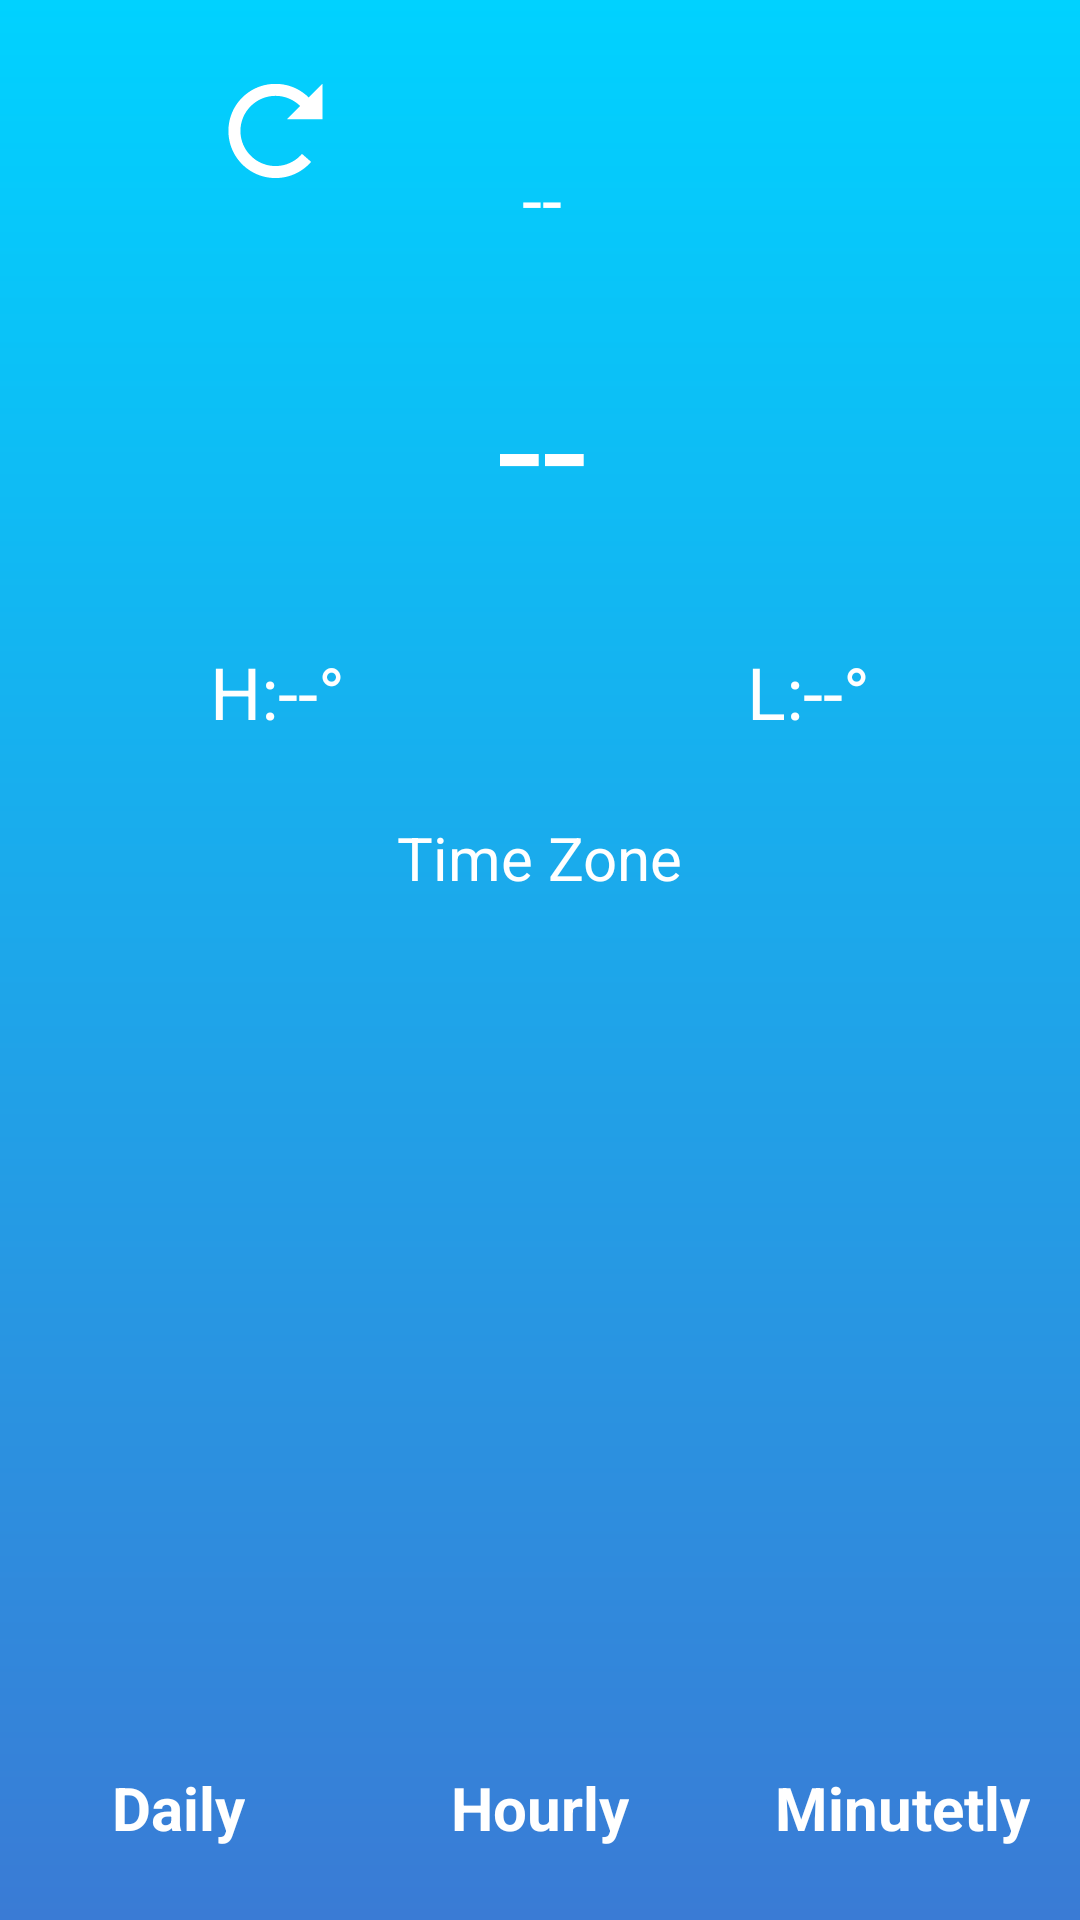

Here is an Android app screen rendered from its layout file. Give the layout XML and the strings, colors and styles it references.
<!-- AndroidManifest.xml: application theme AppTheme -->
<!-- res/layout/activity_main.xml -->
<?xml version="1.0" encoding="utf-8"?>
<android.support.constraint.ConstraintLayout xmlns:android="http://schemas.android.com/apk/res/android"
    xmlns:app="http://schemas.android.com/apk/res-auto"
    xmlns:tools="http://schemas.android.com/tools"
    android:layout_width="match_parent"
    android:layout_height="match_parent"
    android:background="@drawable/bg_gradient_color"
    tools:context=".MainActivity">


    <ImageView
        android:id="@+id/iconImageView"
        android:layout_width="wrap_content"
        android:layout_height="wrap_content"
        android:layout_marginTop="30dp"
        android:src="@drawable/na"
        app:layout_constraintEnd_toEndOf="parent"
        app:layout_constraintHorizontal_bias="0.502"
        app:layout_constraintStart_toStartOf="parent"
        app:layout_constraintTop_toTopOf="parent" />

    <TextView
        android:id="@+id/descriptionTextView"
        style="@style/mainStyleColorWeatherApp"
        android:layout_width="wrap_content"
        android:layout_height="wrap_content"
        android:layout_marginTop="10dp"
        android:text="@string/partly_cloudy"
        android:textSize="24sp"
        app:layout_constraintEnd_toEndOf="@+id/iconImageView"
        app:layout_constraintHorizontal_bias="0.571"
        app:layout_constraintStart_toStartOf="@+id/iconImageView"
        app:layout_constraintTop_toBottomOf="@+id/iconImageView" />

    <TextView
        android:id="@+id/currentTempTextView"
        style="@style/mainStyleColorWeatherApp"
        android:layout_width="wrap_content"
        android:layout_height="wrap_content"
        android:layout_marginTop="10dp"
        android:text="--"
        android:textSize="54sp"
        app:layout_constraintEnd_toEndOf="@+id/descriptionTextView"
        app:layout_constraintStart_toStartOf="@+id/descriptionTextView"
        app:layout_constraintTop_toBottomOf="@+id/descriptionTextView" />

    <ImageView
        android:id="@+id/degreeImageView"
        android:layout_width="26dp"
        android:layout_height="19dp"
        android:layout_marginEnd="8dp"
        android:layout_marginRight="8dp"
        android:src="@drawable/degree"
        app:layout_constraintBottom_toBottomOf="@+id/currentTempTextView"
        app:layout_constraintEnd_toStartOf="@+id/currentTempTextView"
        app:layout_constraintHorizontal_bias="0.078"
        app:layout_constraintStart_toEndOf="@+id/currentTempTextView"
        app:layout_constraintTop_toTopOf="@+id/currentTempTextView"
        app:layout_constraintVertical_bias="0.12" />

    <TextView
        android:id="@+id/highTempTextView"
        style="@style/mainStyleColorWeatherApp"
        android:layout_width="wrap_content"
        android:layout_height="wrap_content"
        android:layout_marginStart="60dp"
        android:layout_marginLeft="60dp"
        android:layout_marginTop="10dp"
        android:text="H:--°"
        android:textSize="24sp"
        app:layout_constraintStart_toStartOf="parent"
        app:layout_constraintTop_toBottomOf="@+id/currentTempTextView" />

    <TextView
        android:id="@+id/lowTempTextView"
        style="@style/mainStyleColorWeatherApp"
        android:layout_width="wrap_content"
        android:layout_height="wrap_content"
        android:layout_marginTop="10dp"
        android:layout_marginEnd="60dp"
        android:layout_marginRight="60dp"
        android:text="L:--°"
        android:textSize="24sp"
        app:layout_constraintEnd_toEndOf="parent"
        app:layout_constraintTop_toBottomOf="@+id/currentTempTextView" />

    <android.support.constraint.Guideline
        android:id="@+id/guideline"
        android:layout_width="wrap_content"
        android:layout_height="wrap_content"
        android:orientation="vertical"
        app:layout_constraintGuide_percent="0.33" />

    <android.support.constraint.Guideline
        android:id="@+id/guideline2"
        android:layout_width="wrap_content"
        android:layout_height="wrap_content"
        android:orientation="vertical"
        app:layout_constraintGuide_percent="0.67" />

    <TextView
        android:id="@+id/btnMenu1TextView"
        style="@style/menuButtonsColorWeatherApp"
        android:layout_width="wrap_content"
        android:layout_height="wrap_content"
        android:layout_marginStart="8dp"
        android:layout_marginLeft="8dp"
        android:layout_marginEnd="8dp"
        android:layout_marginRight="8dp"
        android:text="@string/daily_btn_title"
        app:layout_constraintBottom_toBottomOf="parent"
        app:layout_constraintEnd_toStartOf="@+id/guideline"
        app:layout_constraintStart_toStartOf="parent" />

    <TextView
        android:id="@+id/btnMenu2TextView"
        style="@style/menuButtonsColorWeatherApp"
        android:layout_width="wrap_content"
        android:layout_height="wrap_content"
        android:layout_marginStart="8dp"
        android:layout_marginLeft="8dp"
        android:layout_marginEnd="8dp"
        android:layout_marginRight="8dp"
        android:text="@string/hourly_btn_title"
        app:layout_constraintBottom_toBottomOf="parent"
        app:layout_constraintEnd_toStartOf="@+id/guideline2"
        app:layout_constraintStart_toStartOf="@+id/guideline" />

    <TextView
        android:id="@+id/btnMenu3TextView"
        style="@style/menuButtonsColorWeatherApp"
        android:layout_width="wrap_content"
        android:layout_height="wrap_content"
        android:layout_marginStart="8dp"
        android:layout_marginLeft="8dp"
        android:layout_marginEnd="8dp"
        android:layout_marginRight="8dp"
        android:text="@string/minutetly_btn_title"
        app:layout_constraintBottom_toBottomOf="parent"
        app:layout_constraintEnd_toEndOf="parent"
        app:layout_constraintStart_toStartOf="@+id/guideline2" />

    <TextView
        android:id="@+id/timeZoneTextView"
        style="@style/mainStyleColorWeatherApp"
        android:layout_width="wrap_content"
        android:layout_height="wrap_content"
        android:layout_marginTop="68dp"
        android:text="Time Zone"
        android:textSize="20sp"
        app:layout_constraintEnd_toEndOf="parent"
        app:layout_constraintStart_toStartOf="parent"
        app:layout_constraintTop_toBottomOf="@+id/currentTempTextView" />

    <ImageView
        android:id="@+id/refreshImageView"
        android:layout_width="wrap_content"
        android:layout_height="wrap_content"
        android:layout_marginStart="8dp"
        android:layout_marginLeft="8dp"
        android:layout_marginTop="28dp"
        android:layout_marginEnd="8dp"
        android:layout_marginRight="8dp"
        android:src="@drawable/refresh"
        app:layout_constraintEnd_toStartOf="@+id/iconImageView"
        app:layout_constraintHorizontal_bias="0.512"
        app:layout_constraintStart_toStartOf="parent"
        app:layout_constraintTop_toTopOf="parent" />
</android.support.constraint.ConstraintLayout>
<!-- resources referenced by this layout -->
<resources>
  <!-- drawable bg_gradient_color (drawable) -->
  <?xml version="1.0" encoding="utf-8"?>
  <shape xmlns:android="http://schemas.android.com/apk/res/android">
      <gradient android:startColor="#00d2ff"
          android:endColor="#3a7bd5"
          android:angle="270"
          android:type="linear"
          ></gradient>
  </shape>
  <!-- drawable refresh: png bitmap (drawable-xxhdpi, 1451 bytes) -->
  <string name="daily_btn_title">Daily</string>
  <string name="hourly_btn_title">Hourly</string>
  <string name="minutetly_btn_title">Minutetly</string>
  <string name="partly_cloudy">--</string>
  <style name="mainStyleColorWeatherApp">
          <item name="android:textColor">#ffffff</item>
          <item name="android:padding">10dp</item>
          <item name="android:fontFamily">sans-serif</item>
      </style>
  <style name="menuButtonsColorWeatherApp">
          <item name="android:textColor">#ffffff</item>
          <item name="android:fontFamily">sans-serif</item>
          <item name="android:textSize">20sp</item>
          <item name="android:textStyle">bold</item>
          <item name="android:layout_marginBottom">24sp</item>
      </style>
  <style name="AppTheme" parent="android:Theme.Holo.Light.NoActionBar">
          
      </style>
</resources>
